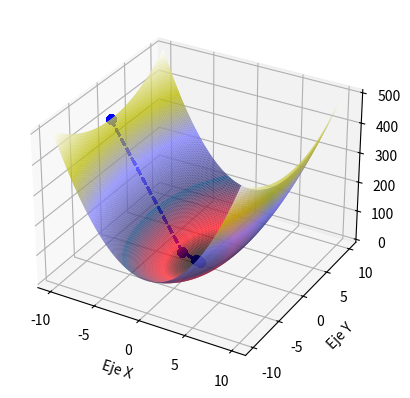

Write the Python code that produced this figure.
import numpy as np
import matplotlib.pyplot as plt

def f(x, y):
    z = 4*x**2 + y**2
    return z

def dxf(x):
    y = 8 * x
    return y

def dyf(y):
    x = 2*y
    return x

plt.ion()
x0 = np.linspace(-10, 10, 1000)
x1 = np.linspace(-10, 10, 1000)
fig = plt.figure()
ax = plt.subplot(111, projection="3d")
ax.set_xlabel("Eje X")
ax.set_ylabel("Eje Y")
lr = 0.1
x0, x1 = np.meshgrid(x0, x1)
z = f(x0, x1)
theta = [-10, 0]
print(theta)
ax.plot_surface(x0, x1, z, rstride=5, cstride=5, cmap="gist_stern")

xlist = []
ylist = []
zlist = []

for i in range(250):
    xlist.append(theta[0])
    ylist.append(theta[1])
    zlist.append(f(theta[0], theta[1]))
    theta[0] = theta[0] - (lr * dxf(theta[0]))
    theta[1] = theta[1] - (lr * dyf(theta[1]))
    print(theta)
    ax.plot(xlist, ylist, zlist, "bo--")
    
theta[0] = round(theta[0], 2)
theta[1] = round(theta[1], 2)
print(theta)